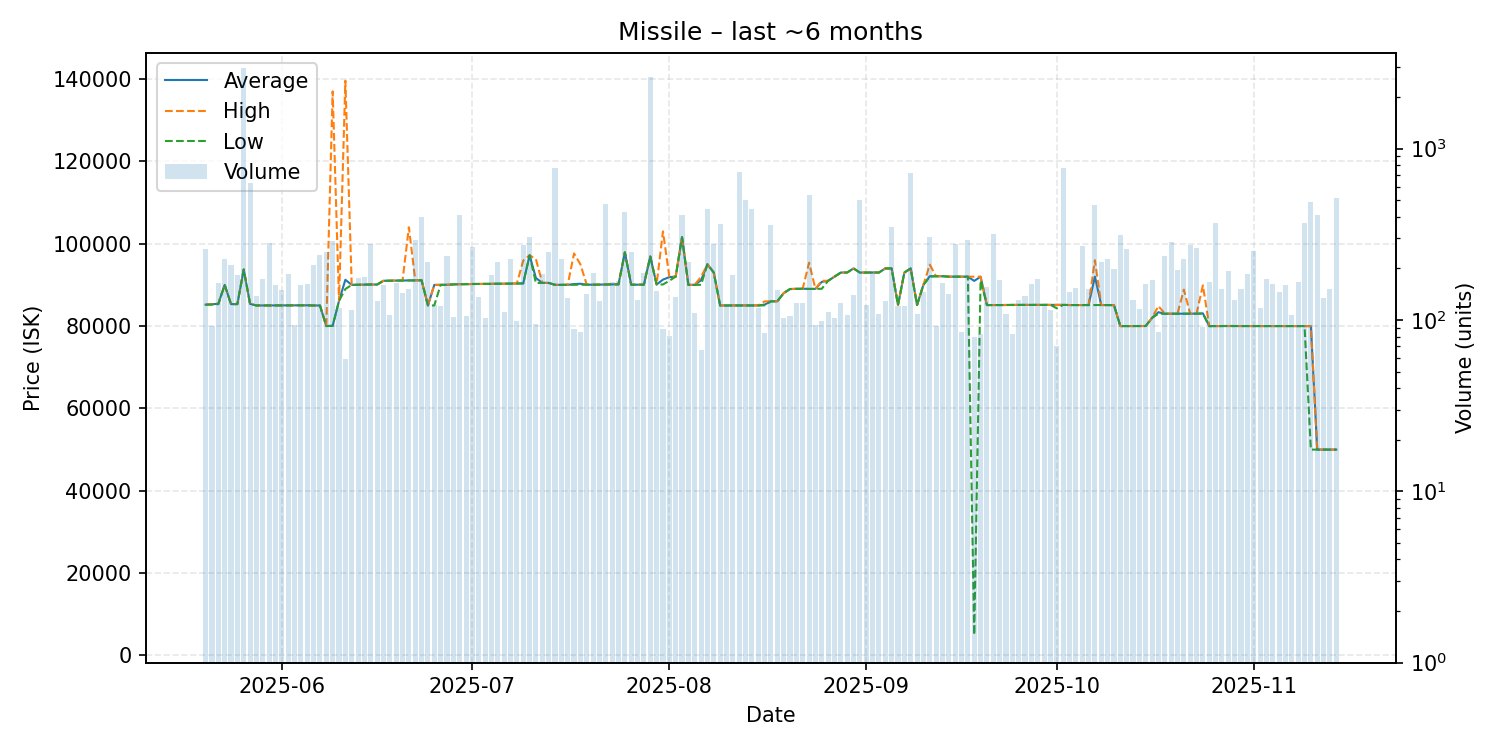

The file beside this chart, header and first rows:
date, average, highest, lowest, order_count, volume
2025-05-20, 85200, 85210, 85200, 56, 258
2025-05-21, 85297, 85300, 85230, 50, 92
2025-05-22, 85410, 85500, 85310, 43, 165
2025-05-23, 90000, 90000, 90000, 43, 228
2025-05-24, 85340, 85340, 85330, 61, 209
2025-05-25, 85340, 85340, 85340, 69, 184
2025-05-26, 93740, 93740, 93740, 69, 2972
2025-05-27, 85390, 85390, 85390, 52, 634
2025-05-28, 85010, 85010, 85010, 52, 138
2025-05-29, 85010, 85010, 85010, 57, 174
2025-05-30, 85000, 85000, 85000, 57, 282
2025-05-31, 85010, 85010, 85010, 78, 159
2025-06-01, 85020, 85020, 85020, 68, 149
2025-06-02, 85030, 85030, 85030, 67, 186
2025-06-03, 85048, 85050, 85040, 57, 94
2025-06-04, 85050, 85050, 85050, 56, 159
2025-06-05, 85050, 85050, 85050, 46, 162
2025-06-06, 85010, 85010, 85010, 57, 208
2025-06-07, 85000, 85000, 85000, 62, 239
2025-06-08, 80010, 80010, 80010, 73, 249
2025-06-09, 80070, 137000, 80050, 78, 289
2025-06-10, 86120, 86120, 86120, 41, 118
2025-06-11, 91248, 139600, 89000, 41, 59
2025-06-12, 90010, 90010, 90000, 52, 115
2025-06-13, 90040, 90040, 90040, 57, 175
2025-06-14, 90070, 90070, 90070, 64, 179
2025-06-15, 90100, 90100, 90100, 54, 276
2025-06-16, 90090, 90090, 90090, 47, 129
2025-06-17, 91000, 91000, 91000, 46, 159
2025-06-18, 91030, 91040, 91010, 47, 107
2025-06-19, 91050, 91050, 91050, 55, 165
2025-06-20, 91070, 91070, 91070, 43, 143
2025-06-21, 91090, 104000, 91080, 47, 152
2025-06-22, 91090, 91100, 91090, 73, 293
2025-06-23, 91130, 91130, 91130, 56, 398
2025-06-24, 85010, 85020, 85000, 70, 217
2025-06-25, 90000, 90010, 85020, 40, 122
2025-06-26, 90020, 90030, 90010, 45, 120
2025-06-27, 90030, 90030, 90030, 68, 235
2025-06-28, 90120, 90140, 90120, 62, 104
2025-06-29, 90180, 90180, 90180, 57, 409
2025-06-30, 90180, 90180, 90180, 50, 106
2025-07-01, 90220, 90220, 90220, 63, 265
2025-07-02, 90230, 90230, 90230, 63, 136
2025-07-03, 90250, 90250, 90250, 49, 102
2025-07-04, 90260, 90260, 90260, 48, 183
2025-07-05, 90290, 90290, 90290, 56, 219
2025-07-06, 90290, 90290, 90290, 73, 111
2025-07-07, 90320, 90320, 90320, 61, 227
2025-07-08, 90337, 90340, 90330, 39, 98
2025-07-09, 90370, 95900, 90360, 55, 272
2025-07-10, 97200, 97200, 97200, 46, 305
2025-07-11, 91678, 96250, 90440, 51, 95
2025-07-12, 90490, 90490, 90490, 65, 186
2025-07-13, 90490, 90490, 90490, 67, 248
2025-07-14, 90020, 90020, 90020, 48, 771
2025-07-15, 90020, 90020, 90020, 50, 227
2025-07-16, 90010, 90010, 90010, 40, 134
2025-07-17, 90204, 97650, 90030, 59, 89
2025-07-18, 90280, 95000, 90050, 46, 85
... 119 more rows
